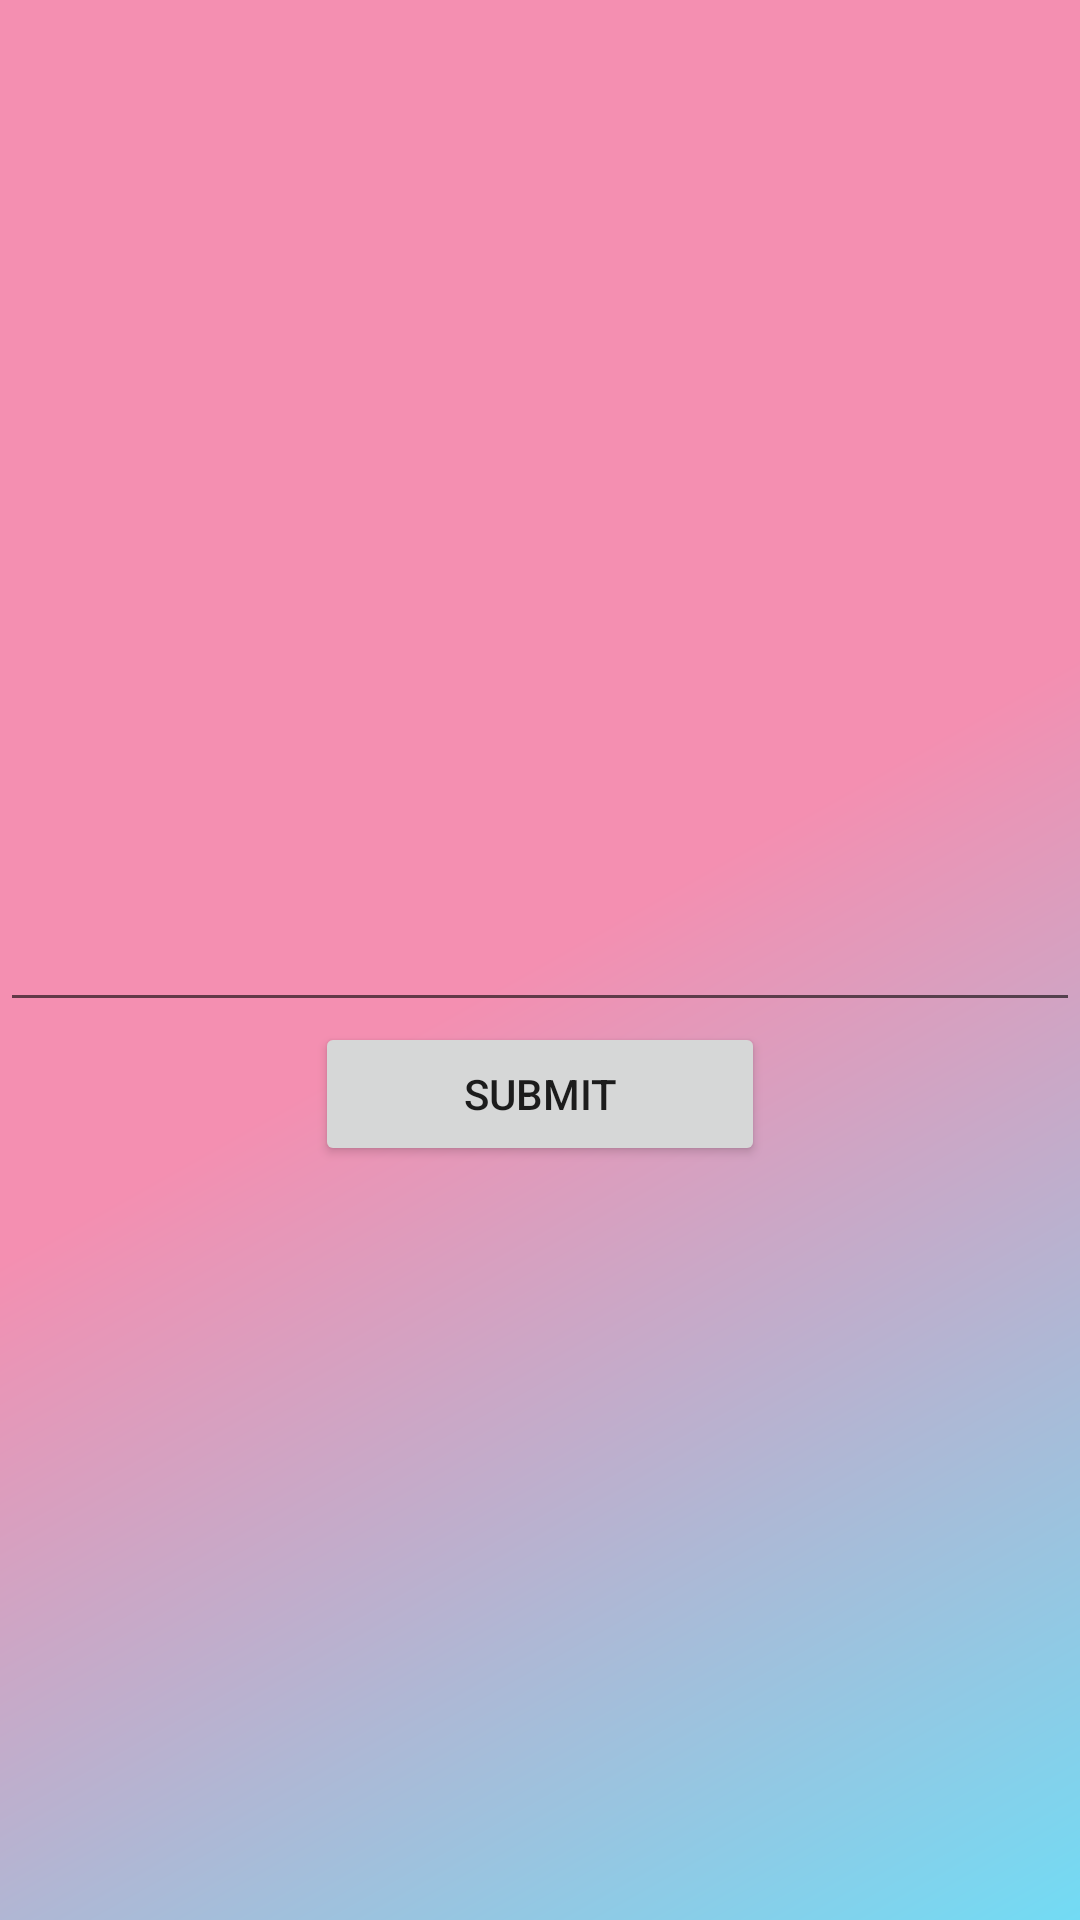

This screen was rendered from an Android layout file. Write that file and the resources it references.
<!-- AndroidManifest.xml: activity theme AppTheme.NoActionBar -->
<!-- res/layout/activity_main.xml -->
<?xml version="1.0" encoding="utf-8"?>
<layout xmlns:android="http://schemas.android.com/apk/res/android"
    xmlns:tools="http://schemas.android.com/tools"
    tools:context="com.example.android.bookfindr.MainActivity">

    <RelativeLayout
        android:layout_width="match_parent"
        android:layout_height="match_parent"
        android:background="@drawable/shader"
        android:orientation="vertical">

        <Button
            android:id="@+id/submit"
            android:layout_width="150dp"
            android:layout_height="wrap_content"
            android:text="submit"
            android:layout_below="@+id/edit_search"
            android:layout_centerHorizontal="true"/>

        <EditText
            android:id="@+id/edit_search"
            android:layout_width="match_parent"
            android:layout_height="wrap_content"
            android:layout_centerVertical="true"
            android:layout_alignParentLeft="true"
            android:layout_alignParentStart="true"/>

    </RelativeLayout>
</layout>
<!-- resources referenced by this layout -->
<resources>
  <!-- drawable shader (drawable) -->
  <?xml version="1.0" encoding="utf-8"?>
  <shape xmlns:android="http://schemas.android.com/apk/res/android"
         android:shape="rectangle">
      <gradient
          android:angle="135"
          android:endColor="@color/colorPrimary"
          android:centerColor="@color/colorPrimary"
          android:startColor="@color/shade">
  
      </gradient>
  </shape>
  <style name="AppTheme.NoActionBar" parent="Theme.AppCompat.Light.NoActionBar">
          
          <item name="colorPrimary">@color/colorPrimary</item>
          <item name="colorPrimaryDark">@color/colorPrimaryDark</item>
          <item name="colorAccent">@color/colorAccent</item>
      </style>
  <color name="colorPrimary">#f48fb1</color>
  <color name="shade">#72DBF4</color>
  <color name="colorPrimaryDark">#bf5f82</color>
  <color name="colorAccent">#ffffff</color>
</resources>
